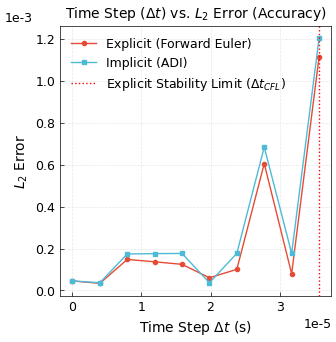
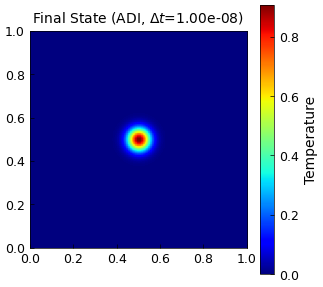

These figures' Python source, in order:
import numpy as np
import matplotlib.pyplot as plt
from scipy.linalg import solve

nature_rcParams = {
    'font.family': 'sans-serif',
    'font.sans-serif': ['Arial', 'Helvetica', 'DejaVu Sans'],
    'font.size': 10,
    'axes.labelsize': 10,
    'axes.titlesize': 10,
    'xtick.labelsize': 9,
    'ytick.labelsize': 9,
    'legend.fontsize': 9,
    'figure.figsize': (3.5, 3.5),
    'figure.dpi': 300,
    'axes.linewidth': 0.5,
    'grid.linewidth': 0.5,
    'lines.linewidth': 1.0,
    'lines.markersize': 3,
    'xtick.direction': 'in',
    'ytick.direction': 'in',
    'xtick.major.size': 3,
    'ytick.major.size': 3,
    'xtick.major.width': 0.5,
    'ytick.major.width': 0.5,
    'legend.frameon': False,
    'savefig.bbox': 'tight',
    'savefig.pad_inches': 0.05,
    'savefig.format': 'png',
    'mathtext.fontset': 'dejavusans'
}
plt.rcParams.update(nature_rcParams)

alpha = 0.7
N = 100 
L = 1.0     
h = L / N   

sigma0 = 0.05 # Initial width of the Gaussian
x = np.linspace(0, L, N)
y = np.linspace(0, L, N)
X, Y = np.meshgrid(x, y)

def analytical_solution(X, Y, t, alpha, sigma0):
    numerator = sigma0**2
    denominator = sigma0**2 + 4 * alpha * t
    exponent = -((X - 0.5)**2 + (Y - 0.5)**2) / denominator
    U_exact = (numerator / denominator) * np.exp(exponent)
    return U_exact

U0 = analytical_solution(X, Y, t=0, alpha=alpha, sigma0=sigma0)

def tri_disc(N, a):
    M = (np.diag(-a * np.ones(N-1), k=-1) +
         np.diag((1 + 2*a) * np.ones(N), k=0) +
         np.diag(-a * np.ones(N-1), k=1))
    
    M[0, 0] = 1 + a
    M[0, 1] = -a
    M[-1, -1] = 1 + a
    M[-1, -2] = -a
    
    return M

def solve_explicit(U_initial, dt, t_final, alpha, h):

    u = np.copy(U_initial)
    t = 0.0
    
    C = alpha * dt / h**2 
    if C > 0.25:
        print(f"Warning: Explicit method unstable for dt={dt:.2e}. C={C:.2f}")

    max_steps = int(t_final / dt)
    print(f"steps: {max_steps}")
    for _ in range(max_steps):
  
        laplacian = (u[2:, 1:-1] + u[:-2, 1:-1] + u[1:-1, 2:] + u[1:-1, :-2] - 4 * u[1:-1, 1:-1]) / h**2
        
        u[1:-1, 1:-1] = u[1:-1, 1:-1] + dt * alpha * laplacian
        
        u[0, :] = u[1, :]
        u[-1, :] = u[-2, :]
        u[:, 0] = u[:, 1]
        u[:, -1] = u[:, -2]
        
        t += dt
    
    return u

def solve_implicit_adi(U_initial, dt, t_final, alpha, h):
    u = np.copy(U_initial)
    t = 0.0
    
    k = alpha * dt / (2 * h**2)
    
    A = tri_disc(N, k)
    
    max_steps = int(t_final / dt)
    
    for _ in range(max_steps):
        
        u_padded = np.pad(u, 1, mode='edge')
        U_y_plus = u_padded[1:-1, 2:]     
        U_y_minus = u_padded[1:-1, 0:-2]   
        RHS1 = u + k * (U_y_minus - 2.0*u + U_y_plus)
        
        u_star = solve(A, RHS1) 

        u_star_padded = np.pad(u_star, 1, mode='edge')
        U_x_plus = u_star_padded[2:, 1:-1]   
        U_x_minus = u_star_padded[0:-2, 1:-1] 
        RHS2 = u_star + k * (U_x_minus - 2.0*u_star + U_x_plus)
        
        u = solve(A, RHS2.T).T
        
        t += dt
        
    return u

dt_sweet_spot = (h**2) / (6 * alpha)

print(f"For alpha={alpha}, the most accurate timestep is {dt_sweet_spot:.2e}")

def calculate_error(U_numerical, U_exact):
    """
    Calculates the L2 norm of the error (Root Mean Square Error).
    """
    return np.sqrt(np.mean((U_numerical - U_exact)**2))

def run_simulation_and_plot_error():
    t_final = 0.0001 
    
    # Calculate stability limit
    dt_cfl = 0.25 * h**2 / alpha
    
    # Set dt range to go up to the critical dt
    #dt_range = np.logspace(-7, np.log10(dt_cfl), 20)
    dt_range = np.linspace(1e-8, dt_cfl, 10)

    U_exact_final = analytical_solution(X, Y, t_final, alpha, sigma0)
    
    error_explicit = []
    error_adi = []
    
    for dt in dt_range:
        print(f"Testing dt = {dt:.2e}...")
        
        try:
            U_explicit = solve_explicit(U0, dt, t_final, alpha, h)
            err_exp = calculate_error(U_explicit, U_exact_final)
            error_explicit.append(err_exp)
        except Exception as e:
            print(f"Explicit unstable at dt = {dt:.2e}")
            error_explicit.append(np.nan)

        U_adi = solve_implicit_adi(U0, dt, t_final, alpha, h)
        err_adi = calculate_error(U_adi, U_exact_final)
        error_adi.append(err_adi)
    
    plt.figure()
    
    plt.plot(dt_range, error_explicit, 'o-', label='Explicit (Forward Euler)', 
               color='#E64B35')
    plt.plot(dt_range, error_adi, 's-', label='Implicit (ADI)', 
               color='#4DBBD5')

    # Show stability limit as reference
    plt.axvline(dt_cfl, color='red', linestyle=':',
                label=r'Explicit Stability Limit ($\Delta t_{CFL}$)')
    
    # Zoom in more on the x-axis
    #plt.xlim(0, 3.5e-5)
    
    # Calculate appropriate y-axis limits to show the difference - zoom in more
    #plt.ylim(2.0e-4, 3.2e-4)
    
    plt.title('Time Step ($\Delta t$) vs. $L_2$ Error (Accuracy)')
    plt.xlabel('Time Step $\Delta t$ (s)')
    plt.ylabel(r'$L_2$ Error')
    plt.legend()
    

    ax = plt.gca()
    ax.ticklabel_format(style='sci', axis='both', scilimits=(0,0))
    ax.yaxis.get_offset_text().set_position((-0.1, 0))
    ax.yaxis.get_offset_text().set_horizontalalignment('right')
    
    #ax.set_xticks(np.linspace(0, 3.5e-5, 6))
    #ax.set_yticks(np.linspace(2.0e-4, 3.2e-4, 6))
    ax.grid(alpha= 0.3, ls = "--")
    plt.savefig('error_vs_timestep_linear_scaled.png')
    print("\nPlot saved as error_vs_timestep_linear_scaled.png")
    
    print(f"\nExplicit Stability Limit (dt_CFL) for N={N} grid: {dt_cfl:.2e}")
    print(f"dt range used: {dt_range[0]:.2e} to {dt_range[-1]:.2e}")
    
    plt.figure()
    plt.imshow(U_adi, cmap='jet', extent=[0, 1, 0, 1], origin='lower')
    plt.colorbar(label='Temperature')
    plt.title(f'Final State (ADI, $\Delta t$={dt_range[0]:.2e})')
    plt.savefig('adi_final_state.png')
    

if __name__ == '__main__':
    run_simulation_and_plot_error()
